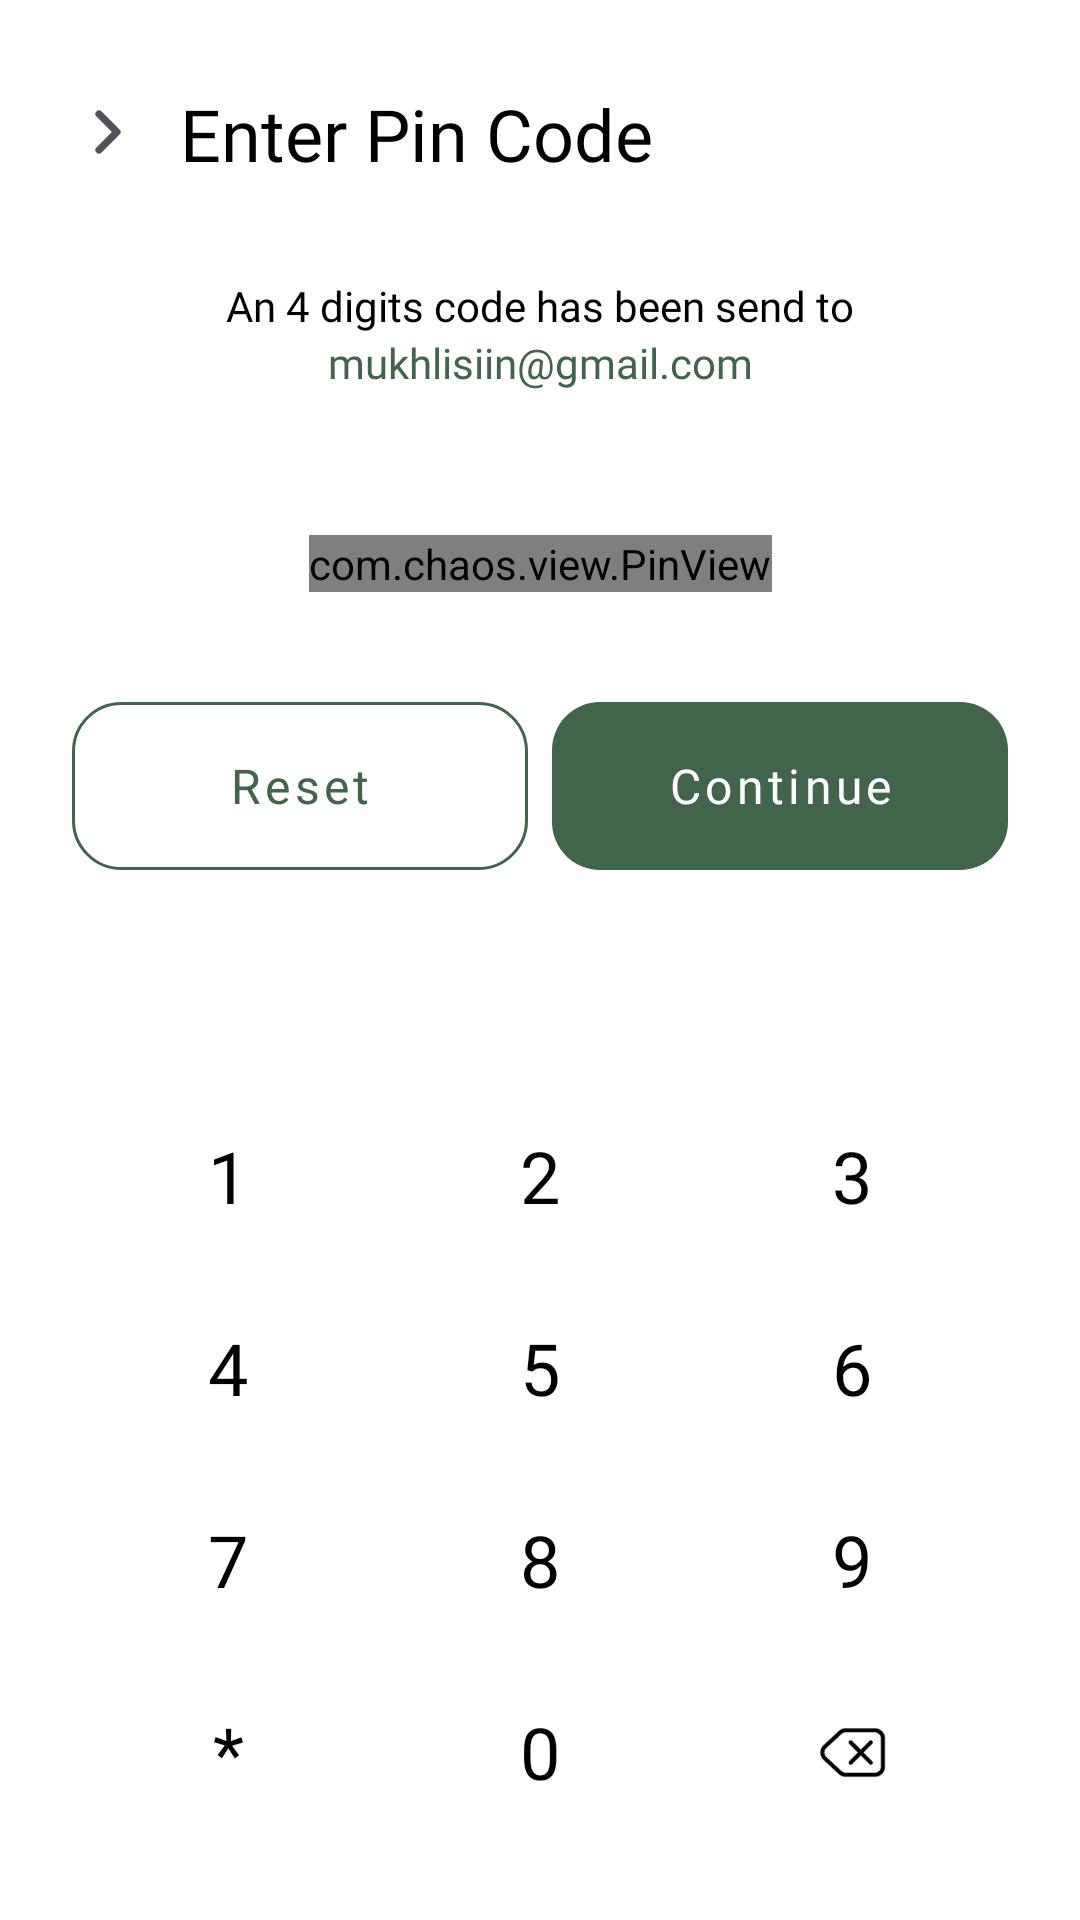

Reconstruct the res/layout file that produces this screen, plus the resources it refers to.
<!-- AndroidManifest.xml: application theme Theme.Nukarva_Florist -->
<!-- res/layout/activity_enter_pin.xml -->
<?xml version="1.0" encoding="utf-8"?>
<RelativeLayout
    xmlns:android="http://schemas.android.com/apk/res/android"
    xmlns:app="http://schemas.android.com/apk/res-auto"
    xmlns:tools="http://schemas.android.com/tools"
    android:layout_width="match_parent"
    android:layout_height="match_parent"
    android:fitsSystemWindows="true"
    android:id="@+id/root_layout">

<androidx.constraintlayout.widget.ConstraintLayout
    android:layout_width="match_parent"
    android:layout_height="match_parent"
    android:paddingTop="32dp"
    android:paddingHorizontal="24dp">

    
    <ImageView
        android:id="@+id/backButton"
        android:layout_width="24dp"
        android:layout_height="24dp"
        android:src="@drawable/ic_arrow_back"
        app:layout_constraintStart_toStartOf="parent"
        app:layout_constraintTop_toTopOf="parent"
        android:contentDescription="Back" />

    <TextView
        android:id="@+id/titleText"
        android:layout_width="wrap_content"
        android:layout_height="wrap_content"
        android:text="Enter Pin Code"
        android:textSize="24sp"
        android:fontFamily="@font/urbanist_bold"
        android:textColor="@color/black"
        app:layout_constraintStart_toEndOf="@+id/backButton"
        app:layout_constraintTop_toTopOf="@+id/backButton"
        app:layout_constraintBottom_toBottomOf="@+id/backButton"
        android:layout_marginStart="12dp" />

    
    <TextView
        android:id="@+id/otpMessageText"
        android:layout_width="wrap_content"
        android:layout_height="wrap_content"
        android:text="An 4 digits code has been send to"
        android:textSize="14sp"
        android:textColor="@color/font_black"
        android:fontFamily="@font/urbanist_regular"
        android:layout_marginTop="32dp"
        app:layout_constraintTop_toBottomOf="@+id/titleText"
        app:layout_constraintStart_toStartOf="parent"
        app:layout_constraintEnd_toEndOf="parent" />

    <TextView
        android:id="@+id/emailText"
        android:layout_width="wrap_content"
        android:layout_height="wrap_content"
        android:text="mukhlisiin@gmail.com"
        android:textSize="14sp"
        android:textColor="@color/main_color_500"
        android:fontFamily="@font/urbanist_regular"
        app:layout_constraintTop_toBottomOf="@+id/otpMessageText"
        app:layout_constraintStart_toStartOf="parent"
        app:layout_constraintEnd_toEndOf="parent" />

    

    <com.chaos.view.PinView
        android:id="@+id/firstPinView"
        style="@style/PinWidget.PinView"
        android:layout_width="wrap_content"
        android:layout_height="wrap_content"
        android:layout_marginTop="48dp"
        android:cursorVisible="true"
        android:inputType="text"
        android:textColor="@color/main_color_500"
        android:textSize="18sp"
        android:textStyle="bold"
        app:cursorColor="@color/font_black"
        app:cursorWidth="2dp"
        app:hideLineWhenFilled="true"
        android:itemBackground="@drawable/otp_box_background"
        app:itemCount="4"
        app:itemHeight="55dp"
        app:itemRadius="4dp"
        app:itemSpacing="12dp"
        app:itemWidth="55dp"
        app:lineColor="@android:color/transparent"
        app:lineWidth="2dp"
        app:viewType="rectangle"
        app:layout_constraintTop_toBottomOf="@+id/emailText"
        app:layout_constraintStart_toStartOf="parent"
        app:layout_constraintEnd_toEndOf="parent"/>


    
    <LinearLayout
        android:id="@+id/actionButtonsContainer"
        android:layout_width="match_parent"
        android:layout_height="wrap_content"
        android:orientation="horizontal"
        app:layout_constraintBottom_toTopOf="@+id/keypadContainer"
        android:layout_marginBottom="70dp">

        <Button
            android:id="@+id/resetButton"
            android:layout_width="0dp"
            android:layout_height="56dp"
            android:layout_weight="1"
            android:layout_marginEnd="8dp"
            android:text="Reset"
            android:textColor="@color/main_color_500"
            android:textAllCaps="false"
            android:textSize="16sp"
            android:fontFamily="@font/urbanist_bold"
            android:background="@drawable/outlined_button_background"
            style="@style/Widget.MaterialComponents.Button" />

        <Button
            android:id="@+id/continueButton"
            android:layout_width="0dp"
            android:layout_height="56dp"
            android:layout_weight="1"
            android:text="Continue"
            android:textColor="@color/white"
            android:textAllCaps="false"
            android:textSize="16sp"
            android:fontFamily="@font/urbanist_bold"
            android:background="@drawable/rounded_button"
            android:stateListAnimator="@null"
            style="@style/Widget.MaterialComponents.Button" />
    </LinearLayout>

    
    <GridLayout
        android:id="@+id/keypadContainer"
        android:layout_width="match_parent"
        android:layout_height="wrap_content"
        android:layout_marginBottom="24dp"
        android:columnCount="3"
        android:rowCount="4"
        app:layout_constraintBottom_toBottomOf="parent"
        app:layout_constraintStart_toStartOf="parent"
        app:layout_constraintEnd_toEndOf="parent">

        <Button
            android:id="@+id/keypad1"
            android:layout_width="0dp"
            android:layout_height="64dp"
            android:layout_columnWeight="1"
            android:text="1"
            android:textSize="24sp"
            android:textColor="@color/black"
            android:fontFamily="@font/urbanist_bold"
            android:background="@android:color/transparent"
            style="@style/Widget.MaterialComponents.Button.TextButton" />

        <Button
            android:id="@+id/keypad2"
            android:layout_width="0dp"
            android:layout_height="64dp"
            android:layout_columnWeight="1"
            android:text="2"
            android:textSize="24sp"
            android:textColor="@color/black"
            android:background="@android:color/transparent"
            android:fontFamily="@font/urbanist_bold"
            style="@style/Widget.MaterialComponents.Button.TextButton" />

        <Button
            android:id="@+id/keypad3"
            android:layout_width="0dp"
            android:layout_height="64dp"
            android:layout_columnWeight="1"
            android:text="3"
            android:textSize="24sp"
            android:textColor="@color/black"
            android:background="@android:color/transparent"
            android:fontFamily="@font/urbanist_bold"
            style="@style/Widget.MaterialComponents.Button.TextButton" />

        <Button
            android:id="@+id/keypad4"
            android:layout_width="0dp"
            android:layout_height="64dp"
            android:layout_columnWeight="1"
            android:text="4"
            android:textSize="24sp"
            android:textColor="@color/black"
            android:background="@android:color/transparent"
            android:fontFamily="@font/urbanist_bold"
            style="@style/Widget.MaterialComponents.Button.TextButton" />

        <Button
            android:id="@+id/keypad5"
            android:layout_width="0dp"
            android:layout_height="64dp"
            android:layout_columnWeight="1"
            android:text="5"
            android:textSize="24sp"
            android:textColor="@color/black"
            android:background="@android:color/transparent"
            android:fontFamily="@font/urbanist_bold"
            style="@style/Widget.MaterialComponents.Button.TextButton" />

        <Button
            android:id="@+id/keypad6"
            android:layout_width="0dp"
            android:layout_height="64dp"
            android:layout_columnWeight="1"
            android:text="6"
            android:textSize="24sp"
            android:textColor="@color/black"
            android:background="@android:color/transparent"
            android:fontFamily="@font/urbanist_bold"
            style="@style/Widget.MaterialComponents.Button.TextButton" />

        <Button
            android:id="@+id/keypad7"
            android:layout_width="0dp"
            android:layout_height="64dp"
            android:layout_columnWeight="1"
            android:text="7"
            android:textSize="24sp"
            android:textColor="@color/black"
            android:background="@android:color/transparent"
            android:fontFamily="@font/urbanist_bold"
            style="@style/Widget.MaterialComponents.Button.TextButton" />

        <Button
            android:id="@+id/keypad8"
            android:layout_width="0dp"
            android:layout_height="64dp"
            android:layout_columnWeight="1"
            android:text="8"
            android:textSize="24sp"
            android:textColor="@color/black"
            android:background="@android:color/transparent"
            android:fontFamily="@font/urbanist_bold"
            style="@style/Widget.MaterialComponents.Button.TextButton" />

        <Button
            android:id="@+id/keypad9"
            android:layout_width="0dp"
            android:layout_height="64dp"
            android:layout_columnWeight="1"
            android:text="9"
            android:textSize="24sp"
            android:textColor="@color/black"
            android:background="@android:color/transparent"
            android:fontFamily="@font/urbanist_bold"
            style="@style/Widget.MaterialComponents.Button.TextButton" />

        <Button
            android:id="@+id/keypadStar"
            android:layout_width="0dp"
            android:layout_height="64dp"
            android:layout_columnWeight="1"
            android:text="*"
            android:textSize="24sp"
            android:textColor="@color/black"
            android:background="@android:color/transparent"
            android:fontFamily="@font/urbanist_bold"
            style="@style/Widget.MaterialComponents.Button.TextButton" />

        <Button
            android:id="@+id/keypad0"
            android:layout_width="0dp"
            android:layout_height="64dp"
            android:layout_columnWeight="1"
            android:text="0"
            android:textSize="24sp"
            android:textColor="@color/black"
            android:background="@android:color/transparent"
            android:fontFamily="@font/urbanist_bold"
            style="@style/Widget.MaterialComponents.Button.TextButton" />

        <ImageButton
            android:id="@+id/keypadBackspace"
            android:layout_width="0dp"
            android:layout_height="64dp"
            android:layout_columnWeight="1"
            android:src="@drawable/ic_backspace"
            android:background="@android:color/transparent"
            android:contentDescription="Backspace"
            style="@style/Widget.MaterialComponents.Button.TextButton" />
    </GridLayout>

</androidx.constraintlayout.widget.ConstraintLayout>
</RelativeLayout>
<!-- resources referenced by this layout -->
<resources>
  <color name="black">#FF000000</color>
  <color name="font_black">#000000</color>
  <color name="main_color_500">#41644A</color>
  <color name="white">#FFFFFFFF</color>
  <!-- drawable ic_arrow_back (drawable) -->
  <vector xmlns:android="http://schemas.android.com/apk/res/android"
      android:width="20dp"
      android:height="20dp"
      android:viewportWidth="20"
      android:viewportHeight="20">
    <path
        android:pathData="M7.5,5L12.5,10L7.5,15"
        android:strokeLineJoin="round"
        android:strokeWidth="2"
        android:fillColor="#00000000"
        android:strokeColor="#52525B"
        android:strokeLineCap="round"/>
  </vector>
  <!-- drawable outlined_button_background (drawable) -->
  <?xml version="1.0" encoding="utf-8"?>
  <shape xmlns:android="http://schemas.android.com/apk/res/android"
      android:shape="rectangle">
      <corners android:radius="16dp" />
      <solid android:color="@android:color/transparent" />
      <stroke android:width="1dp" android:color="@color/main_color_500" />
  </shape>
  <!-- drawable rounded_button (drawable) -->
  <?xml version="1.0" encoding="utf-8"?>
  <shape xmlns:android="http://schemas.android.com/apk/res/android" android:shape="rectangle">
      <corners android:radius="16dp"/>
      <solid android:color="@color/main_color_500"/>
  </shape>
  <style name="PinWidget.PinView" parent="Widget.MaterialComponents.TextInputLayout.OutlinedBox">
          <item name="android:textColor">@color/font_black</item>
          <item name="android:textSize">16sp</item>
          <item name="android:textStyle">bold</item>
          <item name="android:fontFamily">@font/urbanist_medium</item>
  
          
          <item name="android:cursorVisible">true</item>
          <item name="cursorColor">@color/font_black</item>
          <item name="cursorWidth">2dp</item>
          <item name="itemCount">4</item>
          <item name="itemHeight">55dp</item>
          <item name="itemWidth">55dp</item>
          <item name="itemSpacing">12dp</item>
          <item name="itemRadius">10dp</item>
          <item name="viewType">rectangle</item>
          <item name="hideLineWhenFilled">false</item>
          <item name="lineWidth">2dp</item>
  
          
          <item name="lineColor">@drawable/otp_box_background</item>
      </style>
  <style name="Theme.Nukarva_Florist" parent="Theme.MaterialComponents.Light.NoActionBar">
          
          <item name="colorPrimary">@color/main_color_500</item>
          <item name="colorPrimaryVariant">@color/main_color_200</item>
          <item name="colorOnPrimary">@color/white</item>
          
          <item name="colorSecondary">@color/teal_200</item>
          <item name="colorSecondaryVariant">@color/teal_700</item>
          <item name="colorOnSecondary">@color/black</item>
          
          <item name="android:statusBarColor">@color/white</item>
          <item name="android:windowLightStatusBar">true</item>
      </style>
  <color name="disable">#E8E8E8</color>
  <color name="main_color_200">#B3C1B7</color>
  <color name="teal_200">#FF03DAC5</color>
  <color name="teal_700">#FF018786</color>
</resources>
